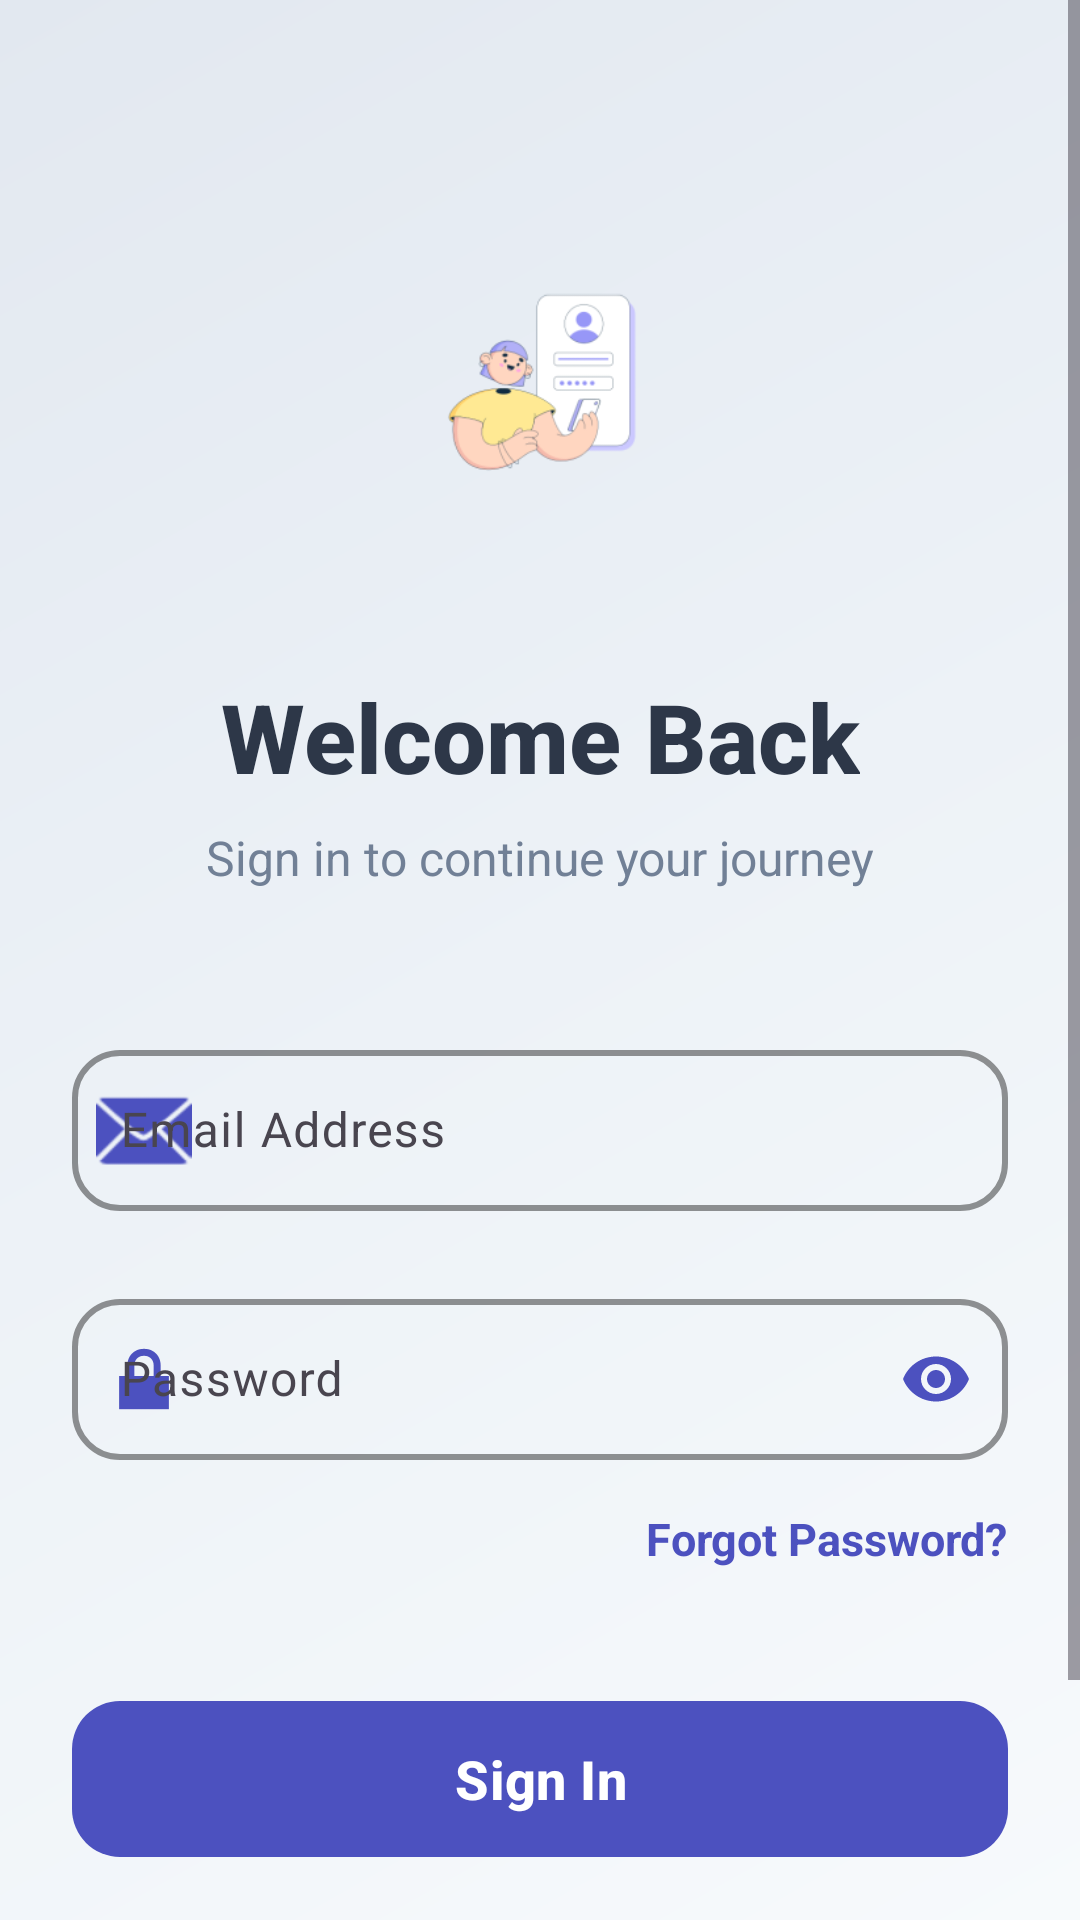

Layout XML and referenced resources for this Android screen:
<!-- AndroidManifest.xml: application theme Theme.MyToDo -->
<!-- res/layout/activity_login_page.xml -->
<?xml version="1.0" encoding="utf-8"?>
<ScrollView xmlns:android="http://schemas.android.com/apk/res/android"
    xmlns:app="http://schemas.android.com/apk/res-auto"
    xmlns:tools="http://schemas.android.com/tools"
    android:layout_width="match_parent"
    android:layout_height="match_parent"
    android:fillViewport="true"
    android:background="@drawable/gradient_background">

    <androidx.constraintlayout.widget.ConstraintLayout
        android:layout_width="match_parent"
        android:layout_height="wrap_content"
        android:padding="24dp"
        tools:context=".LoginPage">

        
        <ImageView
            android:id="@+id/logoImageView"
            android:layout_width="120dp"
            android:layout_height="120dp"
            android:layout_marginTop="48dp"
            android:contentDescription="App Logo"
            app:layout_constraintEnd_toEndOf="parent"
            app:layout_constraintStart_toStartOf="parent"
            app:layout_constraintTop_toTopOf="parent"
            app:srcCompat="@drawable/login" />

        
        <TextView
            android:id="@+id/textView3"
            android:layout_width="wrap_content"
            android:layout_height="wrap_content"
            android:layout_marginTop="32dp"
            android:text="Welcome Back"
            android:textColor="#2D3748"
            android:textSize="32sp"
            android:textStyle="bold"
            android:fontFamily="sans-serif-medium"
            app:layout_constraintEnd_toEndOf="parent"
            app:layout_constraintStart_toStartOf="parent"
            app:layout_constraintTop_toBottomOf="@id/logoImageView" />

        <TextView
            android:id="@+id/subtitleTxt"
            android:layout_width="wrap_content"
            android:layout_height="wrap_content"
            android:layout_marginTop="8dp"
            android:text="Sign in to continue your journey"
            android:textColor="#718096"
            android:textSize="16sp"
            app:layout_constraintEnd_toEndOf="parent"
            app:layout_constraintStart_toStartOf="parent"
            app:layout_constraintTop_toBottomOf="@id/textView3" />

        
        <com.google.android.material.textfield.TextInputLayout
            android:id="@+id/emailInputLayout"
            android:layout_width="0dp"
            android:layout_height="wrap_content"
            android:layout_marginTop="48dp"
            android:hint="Email Address"
            app:boxBackgroundMode="outline"
            app:boxCornerRadiusBottomEnd="16dp"
            app:boxCornerRadiusBottomStart="16dp"
            app:boxCornerRadiusTopEnd="16dp"
            app:boxCornerRadiusTopStart="16dp"
            app:boxStrokeColor="#4C51BF"
            app:boxStrokeWidth="2dp"
            app:hintTextColor="#4C51BF"
            app:layout_constraintEnd_toEndOf="parent"
            app:layout_constraintStart_toStartOf="parent"
            app:layout_constraintTop_toBottomOf="@id/subtitleTxt"
            app:startIconDrawable="@android:drawable/ic_dialog_email"
            app:startIconTint="#4C51BF">

            <com.google.android.material.textfield.TextInputEditText
                android:id="@+id/login_nameTxt"
                android:layout_width="match_parent"
                android:layout_height="wrap_content"
                android:inputType="textEmailAddress"
                android:textSize="16sp"
                android:textColor="#2D3748"
                android:padding="16dp" />

        </com.google.android.material.textfield.TextInputLayout>

        
        <com.google.android.material.textfield.TextInputLayout
            android:id="@+id/passwordInputLayout"
            android:layout_width="0dp"
            android:layout_height="wrap_content"
            android:layout_marginTop="24dp"
            android:hint="Password"
            app:boxBackgroundMode="outline"
            app:boxCornerRadiusBottomEnd="16dp"
            app:boxCornerRadiusBottomStart="16dp"
            app:boxCornerRadiusTopEnd="16dp"
            app:boxCornerRadiusTopStart="16dp"
            app:boxStrokeColor="#4C51BF"
            app:boxStrokeWidth="2dp"
            app:endIconMode="password_toggle"
            app:endIconTint="#4C51BF"
            app:hintTextColor="#4C51BF"
            app:layout_constraintEnd_toEndOf="parent"
            app:layout_constraintStart_toStartOf="parent"
            app:layout_constraintTop_toBottomOf="@id/emailInputLayout"
            app:startIconDrawable="@android:drawable/ic_lock_lock"
            app:startIconTint="#4C51BF">

            <com.google.android.material.textfield.TextInputEditText
                android:id="@+id/login_pswdTxt"
                android:layout_width="match_parent"
                android:layout_height="wrap_content"
                android:inputType="textPassword"
                android:textSize="16sp"
                android:textColor="#2D3748"
                android:padding="16dp" />

        </com.google.android.material.textfield.TextInputLayout>

        
        <TextView
            android:id="@+id/forgotPswdTxt"
            android:layout_width="wrap_content"
            android:layout_height="wrap_content"
            android:layout_marginTop="16dp"
            android:onClick="gotoForgetPswdPage"
            android:text="Forgot Password?"
            android:textColor="#4C51BF"
            android:textSize="15sp"
            android:textStyle="bold"
            app:layout_constraintEnd_toEndOf="parent"
            app:layout_constraintTop_toBottomOf="@id/passwordInputLayout" />

        
        <com.google.android.material.button.MaterialButton
            android:id="@+id/login"
            android:layout_width="0dp"
            android:layout_height="60dp"
            android:layout_marginTop="40dp"
            android:onClick="gotoHome"
            android:text="Sign In"
            android:textSize="18sp"
            android:textStyle="bold"
            android:textColor="#FFFFFF"
            app:backgroundTint="#4C51BF"
            app:cornerRadius="16dp"
            app:elevation="8dp"
            app:layout_constraintEnd_toEndOf="parent"
            app:layout_constraintStart_toStartOf="parent"
            app:layout_constraintTop_toBottomOf="@id/forgotPswdTxt" />

        
        <LinearLayout
            android:id="@+id/signupPromptLayout"
            android:layout_width="wrap_content"
            android:layout_height="wrap_content"
            android:layout_marginTop="32dp"
            android:layout_marginBottom="32dp"
            android:gravity="center"
            android:orientation="horizontal"
            app:layout_constraintBottom_toBottomOf="parent"
            app:layout_constraintEnd_toEndOf="parent"
            app:layout_constraintStart_toStartOf="parent"
            app:layout_constraintTop_toBottomOf="@id/login">

            <TextView
                android:layout_width="wrap_content"
                android:layout_height="wrap_content"
                android:text="Don't have an account? "
                android:textColor="#718096"
                android:textSize="15sp" />

            <TextView
                android:id="@+id/signupLinkTxt"
                android:layout_width="wrap_content"
                android:layout_height="wrap_content"
                android:onClick="gotoSignupPage"
                android:text="Sign Up"
                android:textColor="#4C51BF"
                android:textSize="15sp"
                android:textStyle="bold" />

        </LinearLayout>

    </androidx.constraintlayout.widget.ConstraintLayout>

</ScrollView>
<!-- resources referenced by this layout -->
<resources>
  <!-- drawable gradient_background (drawable) -->
  <?xml version="1.0" encoding="utf-8"?>
  <shape xmlns:android="http://schemas.android.com/apk/res/android">
      <gradient
          android:startColor="#F7FAFC"
          android:centerColor="#EDF2F7"
          android:endColor="#E2E8F0"
          android:angle="135"
          android:type="linear" />
  </shape>
  <!-- drawable login: png bitmap (drawable, 12853 bytes) -->
  <style name="Theme.MyToDo" parent="Base.Theme.MyToDo" />
  <style name="Base.Theme.MyToDo" parent="Theme.Material3.DayNight.NoActionBar">
          
          <item name="android:windowBackground">#96DFFF</item>
          
      </style>
</resources>
